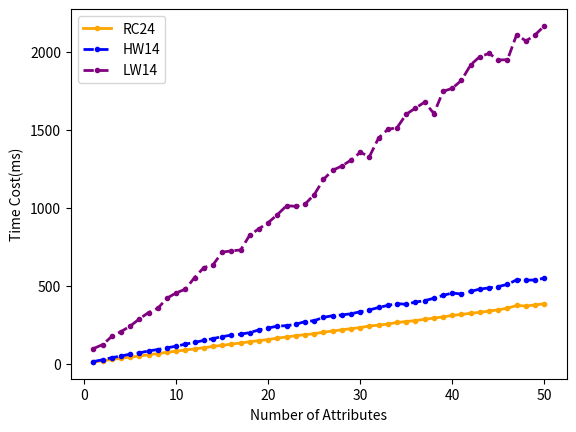

Python code for this plot:
import matplotlib.pyplot as plt

attributes = [1, 2, 3, 4, 5, 6, 7, 8, 9, 10, 11, 12, 13, 14, 15, 16, 17, 18, 19, 20, 21, 22, 23, 24, 25, 26, 27, 28, 29, 30, 31, 32, 33, 34, 35, 36, 37, 38, 39, 40, 41, 42, 43, 44, 45, 46, 47, 48, 49, 50] #number of attributes

# keygen
RC24 = [11.78833,19.319289999999995,27.398320000000002,35.877159999999996,42.80640999999999,49.893029999999996,57.476459999999996,65.37705000000001,73.22546,81.03672999999999,88.10963000000001,95.30415,102.62293,111.22916000000001,118.42828000000002,125.9845,133.09625999999997,141.51247999999998,148.40596,155.29391,164.49424000000002,171.55452,179.93974,186.40518,193.05631000000002,202.52718999999996,210.12324999999996,217.45372999999995,225.11588999999998,231.91741000000002,242.29582,247.58587000000003,255.11861000000005,264.69172,270.92064999999997,277.05873,285.32804,292.9829000000001,300.30707,310.32659,316.19205,323.94886,329.93839,337.95651,346.01358999999997,356.37884999999994,373.81852,370.40418000000005,377.18732,385.14414999999997] 
HW14 = [14.13534,25.473280000000003,39.11287,49.63006,61.527840000000005,69.46356,82.59415,91.03782000000001,102.91959999999999,112.19741000000002,126.01042999999997,136.95096999999998,149.84888999999998,161.45947,173.99542,183.89955000000003,189.47351,200.22958,217.17120999999997,229.22474000000003,241.64575999999997,244.29985000000002,253.49322,270.47116,276.34635000000003,297.59973,308.26575,312.92426,321.01087,333.22647,345.3686900000001,360.96222,374.43968,385.33771,381.6454,395.92769,404.48645999999997,420.33736,438.34996,454.06752000000006,447.11533999999995,464.32187999999996,478.93188,486.73354,495.2422399999999,509.12092,538.5941799999999,536.3850600000002,537.1608899999999,549.0250899999999]
LW14 = [97.20279000000001,122.76521,175.09778,206.43802,241.15778,288.11571999999995,328.49283,355.28321,420.70862,454.9459800000001,478.20425000000006,553.1922599999999,616.98385,634.6315099999999,715.5791700000002,724.40417,729.80954,825.8910199999998,866.4889299999999,905.4011899999999,956.8524600000001,1014.13041,1009.6998600000001,1024.22254,1084.45675,1182.51661,1241.08618,1268.46967,1306.5758,1355.88447,1329.20742,1448.8481799999997,1503.24829,1514.7077299999999,1600.41119,1640.1487300000001,1678.12022,1604.8905600000003,1747.0745299999999,1766.93478,1817.95761,1917.53936,1970.2946300000003,1990.5186600000002,1948.62608,1950.28593,2111.93768,2070.09719,2109.43671,2167.05278]
fig = plt.figure()


plt.plot(attributes, RC24, color='orange', linewidth=2, marker='.', label='RC24')
plt.plot(attributes, HW14, color='blue', linewidth=2, marker='.', linestyle='--', label='HW14')
plt.plot(attributes, LW14, color='purple', linewidth=2, marker='.', linestyle='--', label='LW14')

plt.legend(loc = 'upper left')
plt.xlabel('Number of Attributes')
plt.ylabel('Time Cost(ms)')

plt.savefig('decrypt.png')
plt.show()
